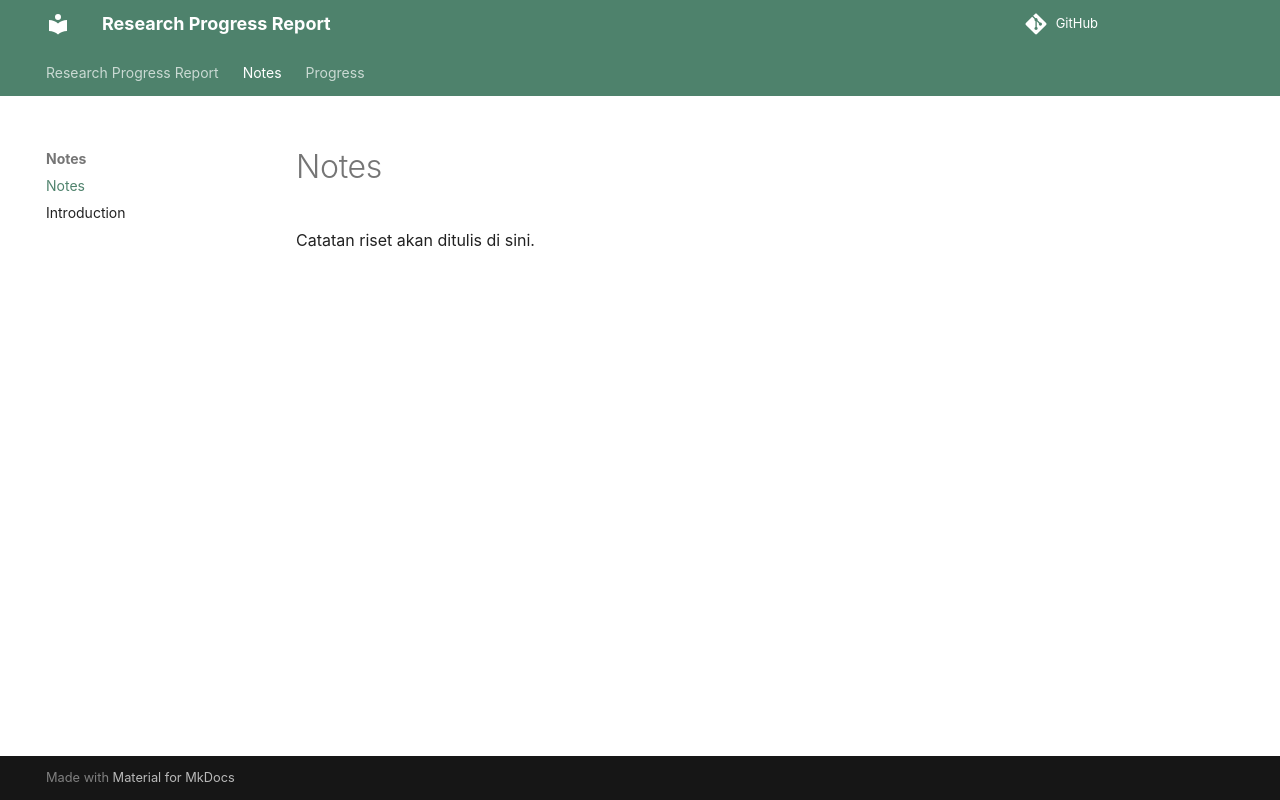

repository: anugrahambia/research-report · page: notes/index.html · generator: mkdocs

# Notes

Catatan riset akan ditulis di sini.
